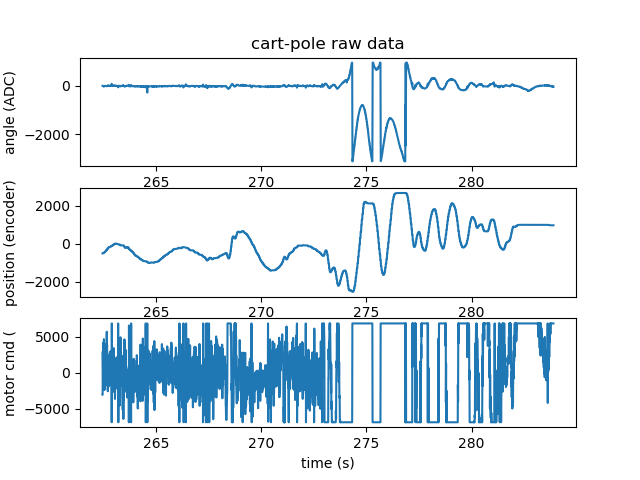

The data file committed next to this chart (first rows):
time, deltaTimeMs, angle, position, angleTarget, angleErr, positionTarget, positionErr, angleCmd, positionCmd, motorCmd, actualMotorCmd
262.5, 5.189, 3133, 1025, 3129, 4.0, 1500, -512.3, -2593, -433.2, -3026, -3026
262.5, 4.82, 3118, 1026, 3129, 4.0, 1500, -512.3, -2593, -433.2, -3026, -3026
262.5, 4.991, 3123, 1026, 3129, -6.0, 1500, -512.3, 3369, -433.2, 2936, 2936
262.5, 5.287, 3121, 1023, 3129, -8.0, 1500, -494.6, 2497, -1968, 530, 530
262.5, 4.931, 3116, 1021, 3129, -8.0, 1500, -494.6, 2497, -1968, 530, 530
262.5, 4.988, 3124, 1021, 3129, -5.0, 1500, -494.6, 831.8, -1968, -1136, -1136
262.5, 5.052, 3115, 1021, 3129, -14.0, 1500, -494.6, 5344, -1968, 3376, 3376
262.5, 4.737, 3116, 1021, 3129, -14.0, 1500, -494.6, 5344, -1968, 3376, 3376
262.5, 5.177, 3121, 1022, 3129, -8.0, 1500, -494.6, 1160, -1968, -808, -808
262.5, 5.281, 3111, 1026, 3129, -18.0, 1500, -484.3, 6525, -2320, 4205, 4205
262.5, 4.563, 3116, 1029, 3129, -18.0, 1500, -484.3, 6525, -2320, 4205, 4205
262.5, 5.179, 3118, 1034, 3129, -11.0, 1500, -484.3, 1805, -2320, -515, -515
262.5, 5.008, 3109, 1040, 3129, -20.0, 1500, -484.3, 6983, -2320, 4663, 4663
262.5, 4.963, 3116, 1047, 3129, -20.0, 1500, -484.3, 6983, -2320, 4663, 4663
262.5, 5.347, 3123, 1056, 3129, -6.0, 1500, -464.2, -651.9, -1654, -2306, -2306
262.5, 4.812, 3112, 1068, 3129, -6.0, 1500, -464.2, -651.9, -1654, -2306, -2306
262.5, 4.712, 3117, 1077, 3129, -12.0, 1500, -464.2, 4360, -1654, 2706, 2706
262.5, 5.096, 3126, 1084, 3129, -3.0, 1500, -464.2, -723.5, -1654, -2378, -2378
262.6, 5.212, 3118, 1091, 3129, -11.0, 1500, -464.2, 4316, -1654, 2662, 2662
262.6, 4.929, 3123, 1097, 3129, -11.0, 1500, -464.2, 4316, -1654, 2662, 2662
262.6, 5.166, 3122, 1103, 3129, -7.0, 1500, -430.6, 1223, -633.6, 590, 590
262.6, 4.818, 3119, 1110, 3129, -7.0, 1500, -430.6, 1223, -633.6, 590, 590
262.6, 5.045, 3120, 1118, 3129, -9.0, 1500, -430.6, 2784, -633.6, 2150, 2150
262.6, 16.39, 3120, 1125, 3129, -9.0, 1500, -402.8, 2439, -1908, 531, 531
262.6, 0.7067, 3120, 1132, 3129, -9.0, 1500, -402.8, 2439, -1908, 531, 531
262.6, 0.9139, 3120, 1140, 3129, -9.0, 1500, -402.8, 2439, -1908, 531, 531
262.6, 2.496, 3120, 1149, 3129, -9.0, 1500, -402.8, 2439, -1908, 531, 531
262.6, 4.543, 3122, 1159, 3129, -7.0, 1500, -402.8, 1514, -1908, -394, -394
262.6, 5.2, 3121, 1167, 3129, -8.0, 1500, -402.8, 2335, -1908, 427, 427
262.6, 4.968, 3123, 1174, 3129, -8.0, 1500, -402.8, 2335, -1908, 427, 427
262.6, 4.864, 3123, 1181, 3129, -6.0, 1500, -402.8, 1268, -1908, -640, -640
262.6, 8.61, 3125, 1187, 3129, -4.0, 1500, -357.9, 881.9, -583.2, 299, 299
262.6, 2.522, 3126, 1193, 3129, -4.0, 1500, -357.9, 881.9, -583.2, 299, 299
262.6, 4.612, 3122, 1197, 3129, -7.0, 1500, -357.9, 2463, -583.2, 1880, 1880
262.6, 5.506, 3129, 1201, 3129, 0.0, 1500, -357.9, -1106, -583.2, -1689, -1689
262.6, 4.329, 3119, 1206, 3129, 0.0, 1500, -357.9, -1106, -583.2, -1689, -1689
262.6, 4.685, 3119, 1210, 3129, -10.0, 1500, -357.9, 4567, -583.2, 3984, 3984
262.6, 5.125, 3126, 1213, 3129, -3.0, 1500, -322.4, -375.4, 140.5, -235, -235
262.7, 4.759, 3117, 1216, 3129, -3.0, 1500, -322.4, -375.4, 140.5, -235, -235
262.7, 5.455, 3115, 1220, 3129, -14.0, 1500, -322.4, 5549, 140.5, 5689, 5689
262.7, 4.962, 3127, 1223, 3129, -14.0, 1500, -322.4, 5549, 140.5, 5689, 5689
262.7, 4.396, 3119, 1228, 3129, -10.0, 1500, -322.4, 1918, 140.5, 2059, 2059
262.7, 5.186, 3117, 1236, 3129, -12.0, 1500, -322.4, 3588, 140.5, 3728, 3728
262.7, 4.95, 3128, 1246, 3129, -12.0, 1500, -288.2, 3588, 344.7, 3932, 3932
262.7, 4.795, 3124, 1257, 3129, -5.0, 1500, -288.2, 84.95, 344.7, 430, 430
262.7, 5.183, 3122, 1269, 3129, -7.0, 1500, -288.2, 2233, 344.7, 2577, 2577
262.7, 5.013, 3131, 1282, 3129, 2.0, 1500, -288.2, -2104, 344.7, -1759, -1759
262.7, 4.801, 3128, 1295, 3129, 2.0, 1500, -288.2, -2104, 344.7, -1759, -1759
262.7, 5.212, 3130, 1306, 3129, 1.0, 1500, -241.1, -104.1, 1265, 1161, 1161
262.7, 5.07, 3138, 1315, 3129, 9.0, 1500, -241.1, -3812, 1265, -2547, -2547
262.7, 4.84, 3135, 1323, 3129, 9.0, 1500, -241.1, -3812, 1265, -2547, -2547
262.7, 6.477, 3133, 1329, 3129, 4.0, 1500, -241.1, -412.4, 1265, 853, 853
262.7, 4.004, 3137, 1332, 3129, 4.0, 1500, -241.1, -412.4, 1265, 853, 853
262.7, 4.579, 3137, 1334, 3129, 8.0, 1500, -241.1, -2928, 1265, -1663, -1663
262.7, 5.058, 3132, 1336, 3129, 3.0, 1500, -202.6, 47.06, 1072, 1119, 1119
262.7, 5.137, 3137, 1338, 3129, 8.0, 1500, -202.6, -3015, 1072, -1943, -1943
262.7, 4.78, 3132, 1339, 3129, 8.0, 1500, -202.6, -3015, 1072, -1943, -1943
262.7, 5.084, 3133, 1340, 3129, 4.0, 1500, -202.6, -399.4, 1072, 672, 672
262.8, 4.821, 3131, 1339, 3129, 4.0, 1500, -202.6, -399.4, 1072, 672, 672
262.8, 5.102, 3133, 1338, 3129, 4.0, 1500, -202.6, -1084, 1072, -12, -12
... 4,228 more rows
